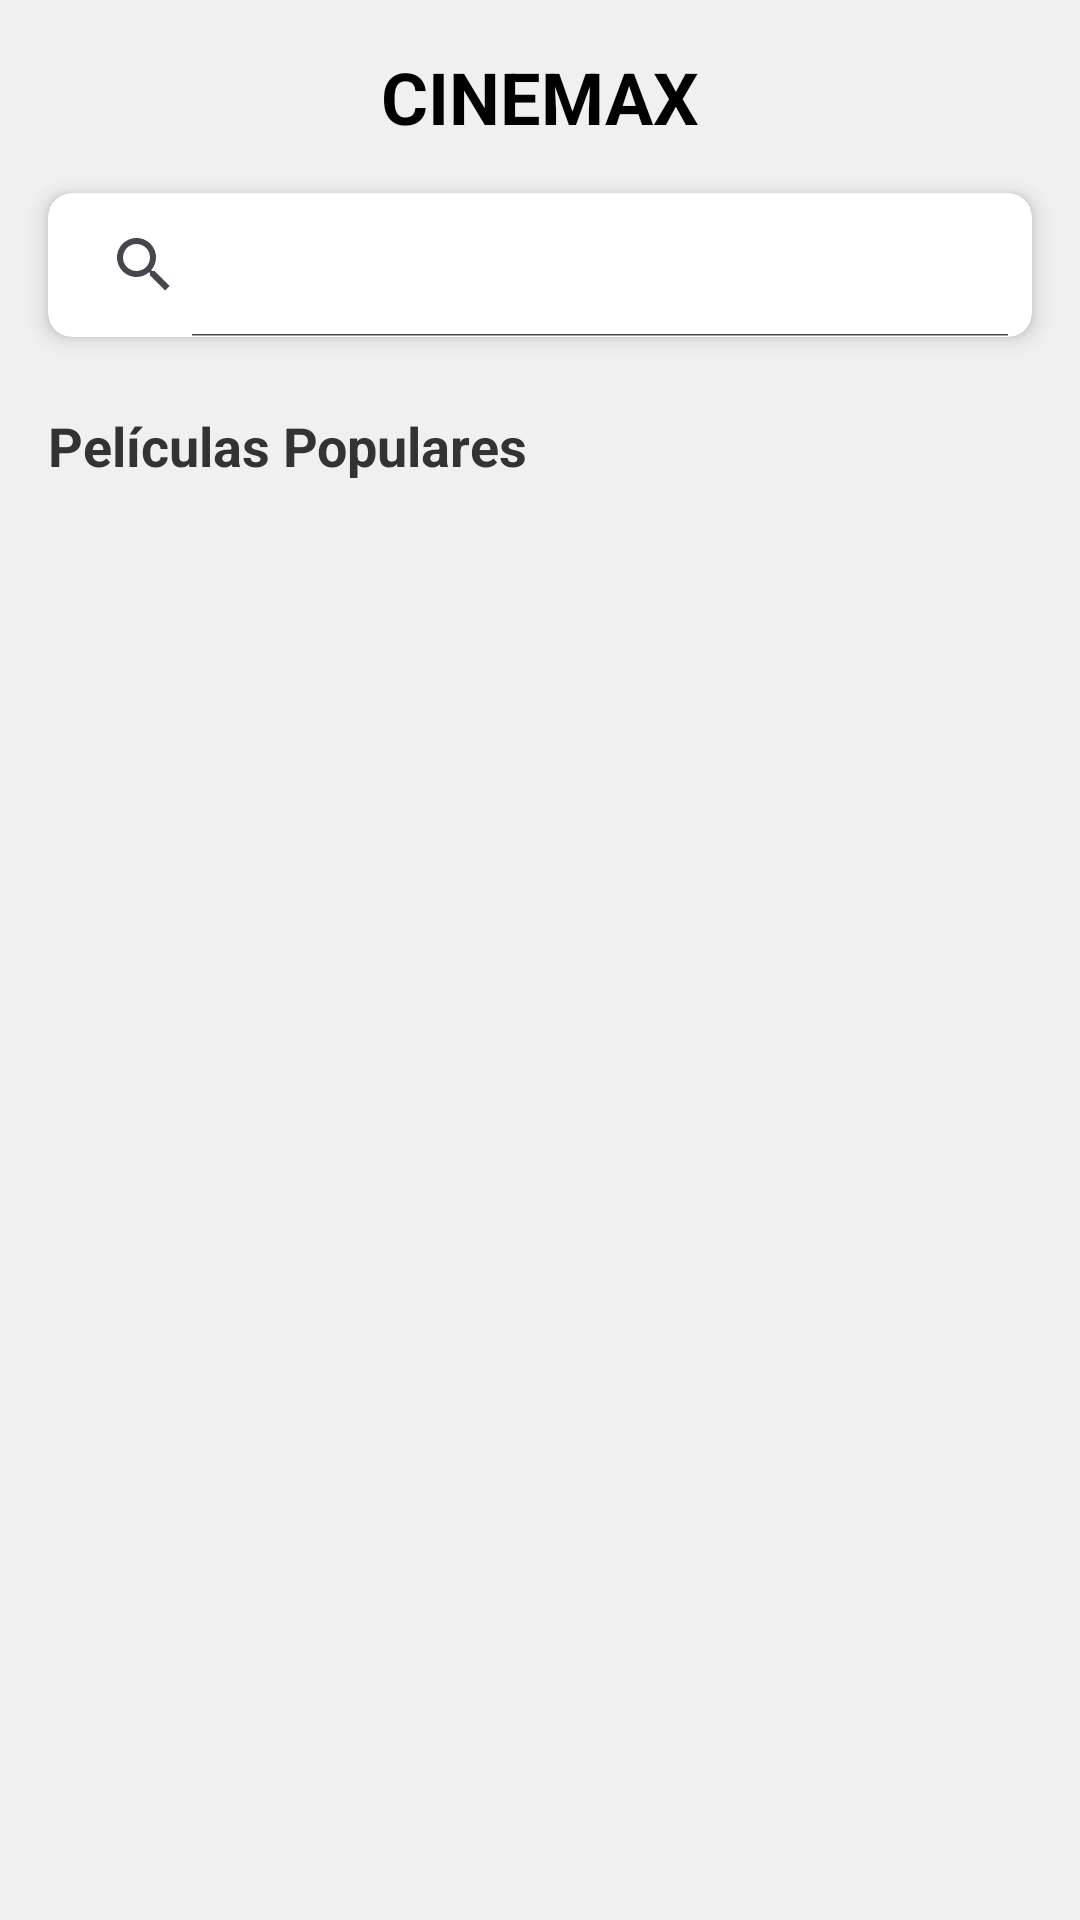

The Android layout XML behind this screen, and the referenced resources:
<!-- AndroidManifest.xml: application theme Theme.CinemaxConsumoAPI -->
<!-- res/layout/activity_main.xml -->
<?xml version="1.0" encoding="utf-8"?>
<androidx.constraintlayout.widget.ConstraintLayout xmlns:android="http://schemas.android.com/apk/res/android"
    xmlns:app="http://schemas.android.com/apk/res-auto"
    xmlns:tools="http://schemas.android.com/tools"
    android:id="@+id/main"
    android:layout_width="match_parent"
    android:layout_height="match_parent"
    android:background="@color/light_gray"
    tools:context=".MainActivity">

    <TextView
        android:id="@+id/cinemaxTitle"
        android:layout_width="wrap_content"
        android:layout_height="wrap_content"
        android:layout_marginTop="16dp"
        android:text="CINEMAX"
        android:textSize="24sp"
        android:textStyle="bold"
        android:textColor="@color/black"
        app:layout_constraintStart_toStartOf="parent"
        app:layout_constraintEnd_toEndOf="parent"
        app:layout_constraintTop_toTopOf="parent" />

    <androidx.cardview.widget.CardView
        android:id="@+id/searchCardView"
        android:layout_width="0dp"
        android:layout_height="wrap_content"
        android:layout_marginStart="16dp"
        android:layout_marginTop="16dp"
        android:layout_marginEnd="16dp"
        app:cardCornerRadius="8dp"
        app:cardElevation="4dp"
        app:layout_constraintEnd_toEndOf="parent"
        app:layout_constraintStart_toStartOf="parent"
        app:layout_constraintTop_toBottomOf="@id/cinemaxTitle">

        <androidx.appcompat.widget.SearchView
            android:id="@+id/searchView"
            android:layout_width="match_parent"
            android:layout_height="wrap_content"
            android:background="@android:color/transparent"
            android:queryHint="Buscar películas..."
            app:iconifiedByDefault="false" />

    </androidx.cardview.widget.CardView>

    <TextView
        android:id="@+id/titleTextView"
        android:layout_width="wrap_content"
        android:layout_height="wrap_content"
        android:layout_marginStart="16dp"
        android:layout_marginTop="24dp"
        android:text="Películas Populares"
        android:textSize="18sp"
        android:textStyle="bold"
        android:textColor="@color/dark_gray"
        app:layout_constraintStart_toStartOf="parent"
        app:layout_constraintTop_toBottomOf="@+id/searchCardView" />

    <androidx.recyclerview.widget.RecyclerView
        android:id="@+id/listado"
        android:layout_width="0dp"
        android:layout_height="0dp"
        android:layout_marginTop="8dp"
        android:paddingStart="8dp"
        android:paddingEnd="8dp"
        app:layout_constraintBottom_toBottomOf="parent"
        app:layout_constraintEnd_toEndOf="parent"
        app:layout_constraintStart_toStartOf="parent"
        app:layout_constraintTop_toBottomOf="@+id/titleTextView" />

</androidx.constraintlayout.widget.ConstraintLayout>
<!-- resources referenced by this layout -->
<resources>
  <color name="black">#FF000000</color>
  <color name="dark_gray">#333333</color>
  <color name="light_gray">#F0F0F0</color>
  <style name="Theme.CinemaxConsumoAPI" parent="Base.Theme.CinemaxConsumoAPI" />
  <style name="Base.Theme.CinemaxConsumoAPI" parent="Theme.Material3.DayNight.NoActionBar">
          
          
      </style>
</resources>
